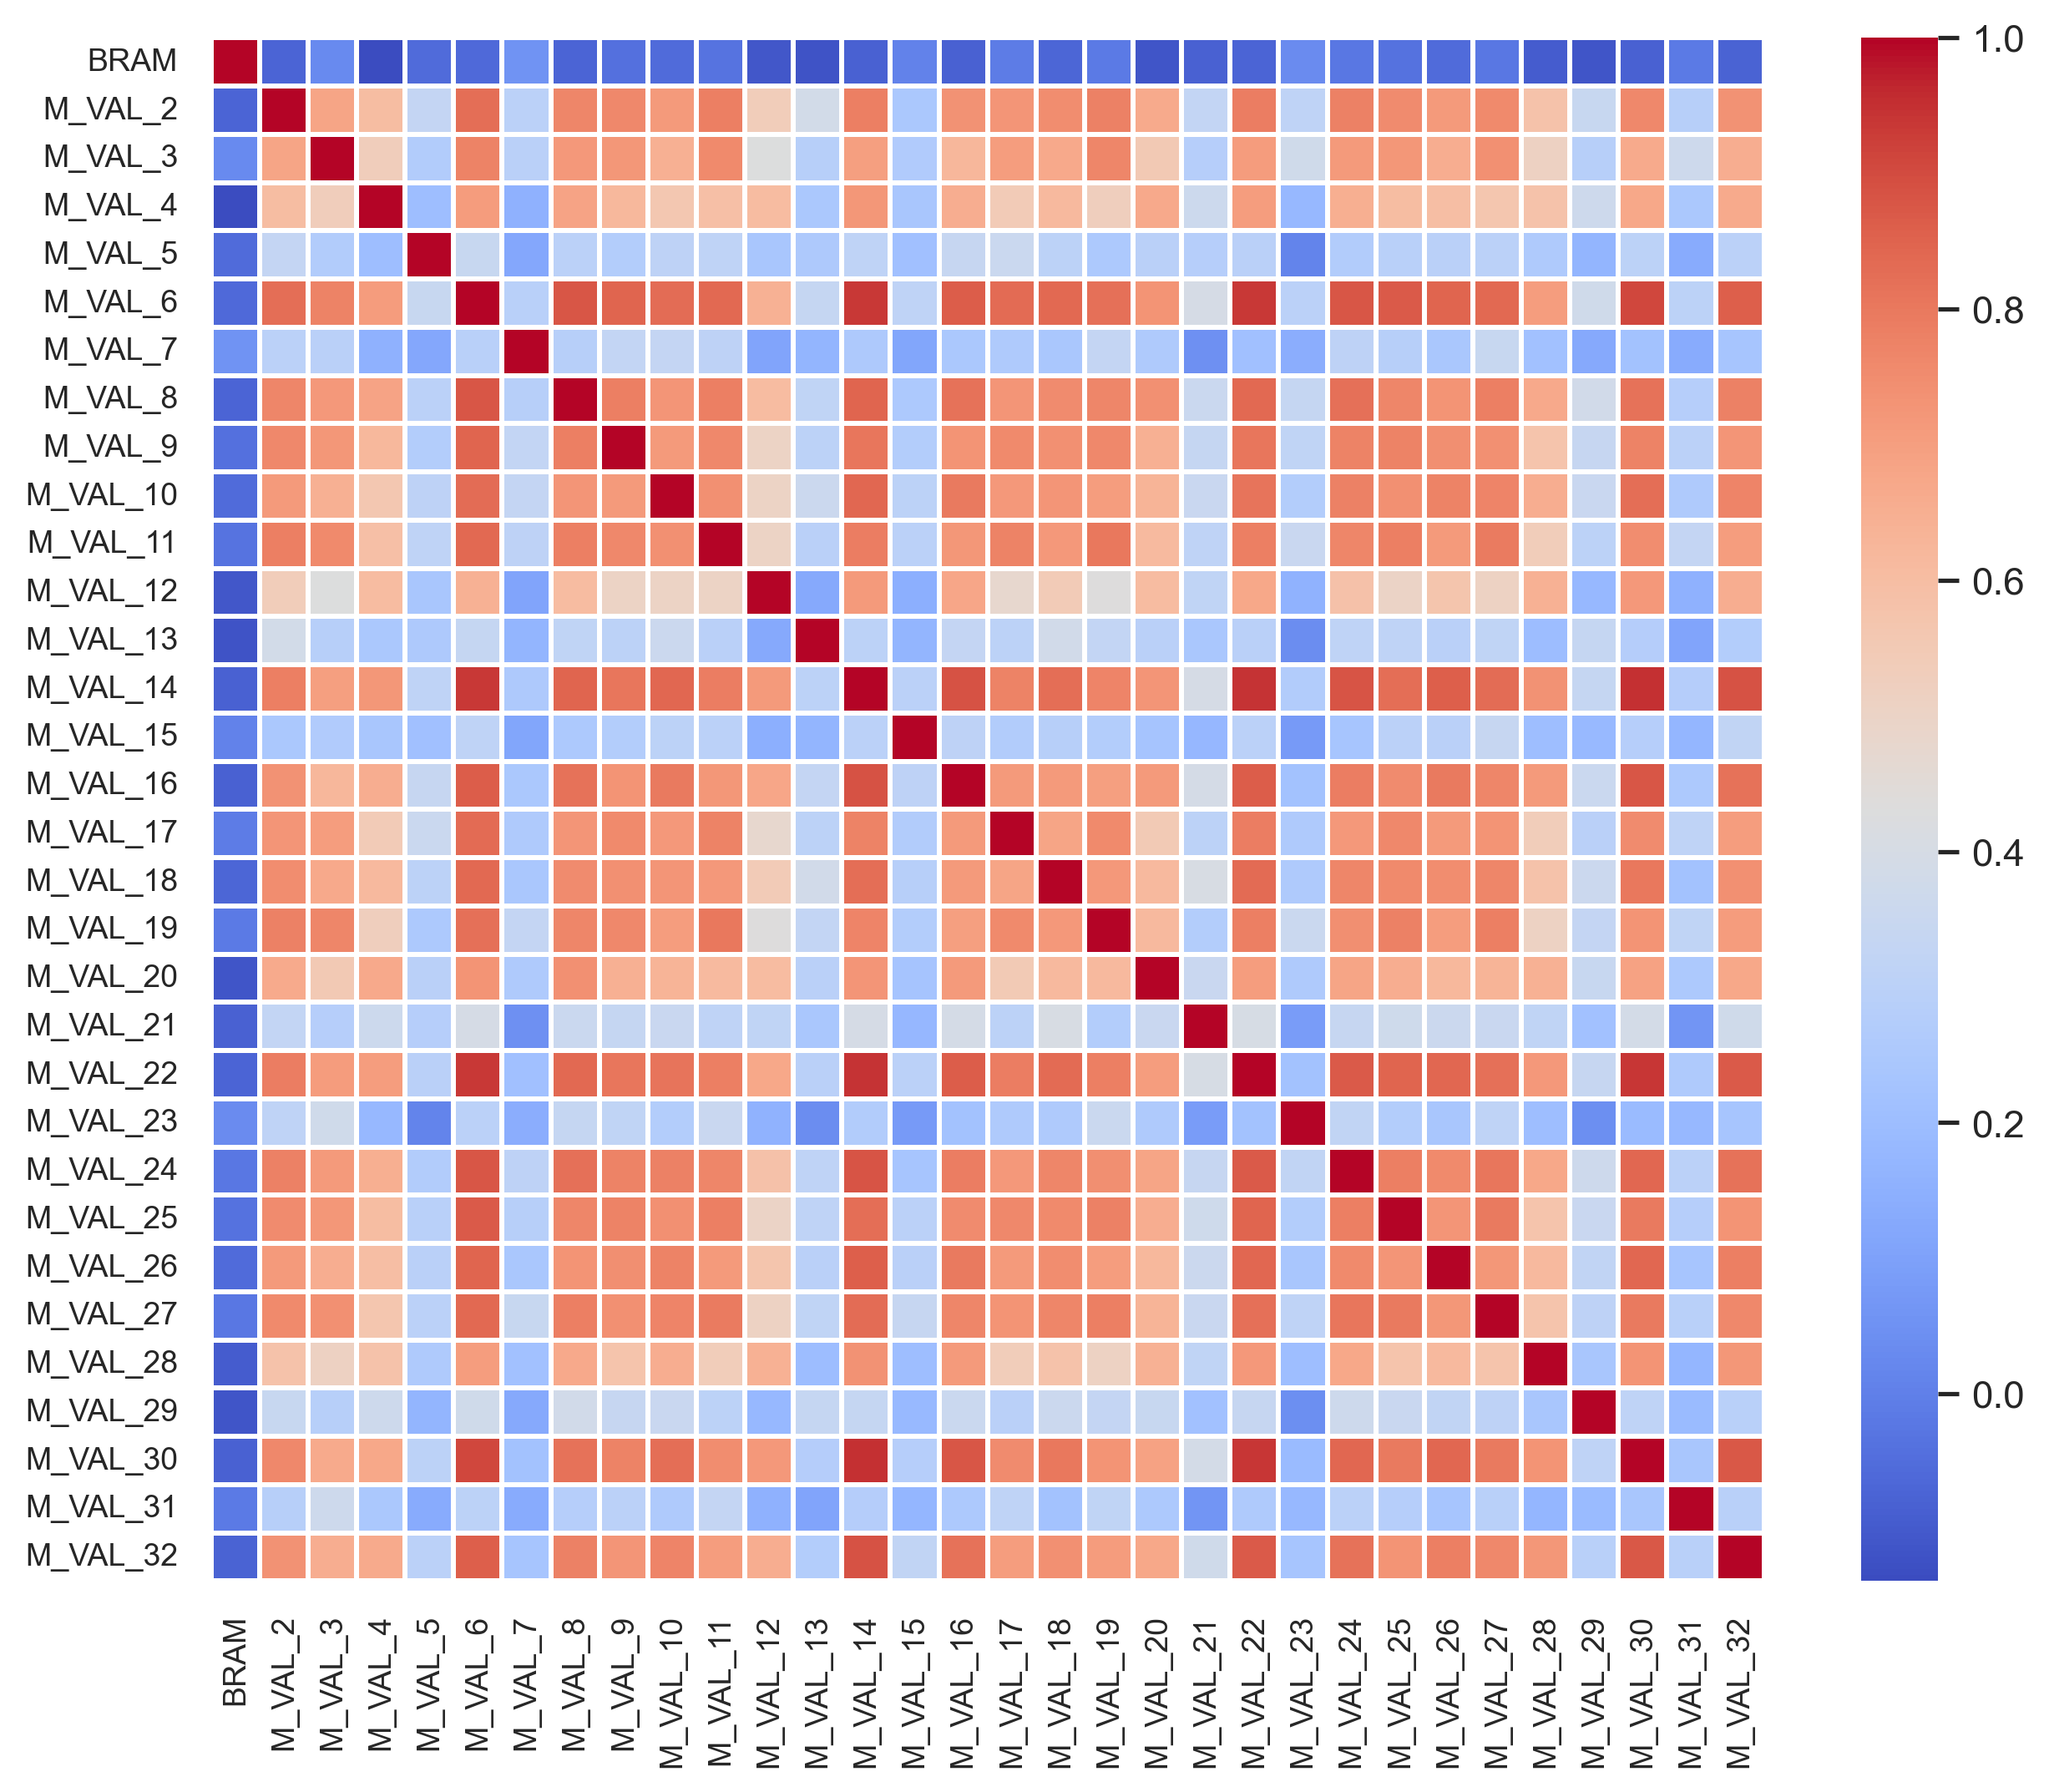

The table this chart was drawn from, first rows:
, BRAM, M_VAL_2, M_VAL_3, M_VAL_4, M_VAL_5, M_VAL_6, M_VAL_7, M_VAL_8, M_VAL_9, M_VAL_10, M_VAL_11, M_VAL_12, M_VAL_13, M_VAL_14, M_VAL_15, M_VAL_16, M_VAL_17, M_VAL_18, M_VAL_19, M_VAL_20, M_VAL_21, M_VAL_22, M_VAL_23
BRAM, 1.0, -0.07271, 0.02843, -0.1379, -0.05774, -0.05886, 0.05435, -0.075, -0.04257, -0.05489, -0.03141, -0.1112, -0.1178, -0.08404, 0.004971, -0.08198, -0.01086, -0.07109, -0.01425, -0.1144, -0.08236, -0.07164, 0.03176
M_VAL_2, -0.07271, 1.0, 0.6823, 0.6007, 0.3325, 0.8242, 0.2999, 0.7664, 0.7627, 0.7137, 0.7841, 0.535, 0.384, 0.7834, 0.2447, 0.7334, 0.7283, 0.7468, 0.7791, 0.6624, 0.3258, 0.7875, 0.3123
M_VAL_3, 0.02843, 0.6823, 1.0, 0.5315, 0.2704, 0.7756, 0.2946, 0.7198, 0.7225, 0.6455, 0.759, 0.4298, 0.2859, 0.698, 0.263, 0.6258, 0.7033, 0.6682, 0.7653, 0.5536, 0.2812, 0.7105, 0.377
M_VAL_4, -0.1379, 0.6007, 0.5315, 1.0, 0.2018, 0.7074, 0.1512, 0.6872, 0.6198, 0.5625, 0.5921, 0.6046, 0.2467, 0.7233, 0.2377, 0.6533, 0.5441, 0.6162, 0.5278, 0.6674, 0.3602, 0.7061, 0.1808
M_VAL_5, -0.05774, 0.3325, 0.2704, 0.2018, 1.0, 0.3446, 0.1164, 0.2983, 0.2742, 0.3097, 0.3152, 0.2396, 0.2539, 0.3114, 0.2092, 0.3391, 0.3517, 0.3023, 0.2489, 0.2934, 0.2832, 0.2968, 0.01028
M_VAL_6, -0.05886, 0.8242, 0.7756, 0.7074, 0.3446, 1.0, 0.2924, 0.8771, 0.8452, 0.8274, 0.8358, 0.644, 0.3339, 0.937, 0.3129, 0.8665, 0.8317, 0.8395, 0.8207, 0.7329, 0.3963, 0.9355, 0.2979
M_VAL_7, 0.05435, 0.2999, 0.2946, 0.1512, 0.1164, 0.2924, 1.0, 0.2875, 0.3273, 0.3323, 0.3107, 0.1103, 0.166, 0.2551, 0.1148, 0.2471, 0.2585, 0.2425, 0.3305, 0.2608, 0.04763, 0.2098, 0.1396
M_VAL_8, -0.075, 0.7664, 0.7198, 0.6872, 0.2983, 0.8771, 0.2875, 1.0, 0.7865, 0.7271, 0.7861, 0.6083, 0.3177, 0.8452, 0.2515, 0.8143, 0.7252, 0.7536, 0.7666, 0.7401, 0.3524, 0.8355, 0.3335
M_VAL_9, -0.04257, 0.7627, 0.7225, 0.6198, 0.2742, 0.8452, 0.3273, 0.7865, 1.0, 0.713, 0.7608, 0.5024, 0.3055, 0.8076, 0.2712, 0.7315, 0.7584, 0.7414, 0.7635, 0.6477, 0.3336, 0.8083, 0.3164
M_VAL_10, -0.05489, 0.7137, 0.6455, 0.5625, 0.3097, 0.8274, 0.3323, 0.7271, 0.713, 1.0, 0.7383, 0.506, 0.3594, 0.8423, 0.3064, 0.798, 0.7194, 0.7266, 0.705, 0.6344, 0.3486, 0.8122, 0.272
M_VAL_11, -0.03141, 0.7841, 0.759, 0.5921, 0.3152, 0.8358, 0.3107, 0.7861, 0.7608, 0.7383, 1.0, 0.5064, 0.2945, 0.7883, 0.3017, 0.7237, 0.7752, 0.7166, 0.8028, 0.6133, 0.3137, 0.7845, 0.3467
M_VAL_12, -0.1112, 0.535, 0.4298, 0.6046, 0.2396, 0.644, 0.1103, 0.6083, 0.5024, 0.506, 0.5064, 1.0, 0.1249, 0.7118, 0.1437, 0.6757, 0.4768, 0.5426, 0.4325, 0.6071, 0.3196, 0.6717, 0.1563
M_VAL_13, -0.1178, 0.384, 0.2859, 0.2467, 0.2539, 0.3339, 0.166, 0.3177, 0.3055, 0.3594, 0.2945, 0.1249, 1.0, 0.305, 0.1661, 0.3324, 0.3032, 0.3791, 0.3245, 0.2954, 0.2433, 0.2943, 0.03897
M_VAL_14, -0.08404, 0.7834, 0.698, 0.7233, 0.3114, 0.937, 0.2551, 0.8452, 0.8076, 0.8423, 0.7883, 0.7118, 0.305, 1.0, 0.3019, 0.8886, 0.7744, 0.8244, 0.7721, 0.7245, 0.3958, 0.9431, 0.2705
M_VAL_15, 0.004971, 0.2447, 0.263, 0.2377, 0.2092, 0.3129, 0.1148, 0.2515, 0.2712, 0.3064, 0.3017, 0.1437, 0.1661, 0.3019, 1.0, 0.3075, 0.2687, 0.2866, 0.274, 0.2289, 0.1764, 0.2984, 0.07587
M_VAL_16, -0.08198, 0.7334, 0.6258, 0.6533, 0.3391, 0.8665, 0.2471, 0.8143, 0.7315, 0.798, 0.7237, 0.6757, 0.3324, 0.8886, 0.3075, 1.0, 0.7129, 0.7126, 0.7, 0.7125, 0.3945, 0.8644, 0.2198
M_VAL_17, -0.01086, 0.7283, 0.7033, 0.5441, 0.3517, 0.8317, 0.2585, 0.7252, 0.7584, 0.7194, 0.7752, 0.4768, 0.3032, 0.7744, 0.2687, 0.7129, 1.0, 0.6807, 0.7587, 0.5468, 0.3029, 0.7889, 0.2614
M_VAL_18, -0.07109, 0.7468, 0.6682, 0.6162, 0.3023, 0.8395, 0.2425, 0.7536, 0.7414, 0.7266, 0.7166, 0.5426, 0.3791, 0.8244, 0.2866, 0.7126, 0.6807, 1.0, 0.7176, 0.6133, 0.4074, 0.8324, 0.2589
M_VAL_19, -0.01425, 0.7791, 0.7653, 0.5278, 0.2489, 0.8207, 0.3305, 0.7666, 0.7635, 0.705, 0.8028, 0.4325, 0.3245, 0.7721, 0.274, 0.7, 0.7587, 0.7176, 1.0, 0.6135, 0.272, 0.7851, 0.352
M_VAL_20, -0.1144, 0.6624, 0.5536, 0.6674, 0.2934, 0.7329, 0.2608, 0.7401, 0.6477, 0.6344, 0.6133, 0.6071, 0.2954, 0.7245, 0.2289, 0.7125, 0.5468, 0.6133, 0.6135, 1.0, 0.3489, 0.703, 0.2581
M_VAL_21, -0.08236, 0.3258, 0.2812, 0.3602, 0.2832, 0.3963, 0.04763, 0.3524, 0.3336, 0.3486, 0.3137, 0.3196, 0.2433, 0.3958, 0.1764, 0.3945, 0.3029, 0.4074, 0.272, 0.3489, 1.0, 0.4039, 0.08004
M_VAL_22, -0.07164, 0.7875, 0.7105, 0.7061, 0.2968, 0.9355, 0.2098, 0.8355, 0.8083, 0.8122, 0.7845, 0.6717, 0.2943, 0.9431, 0.2984, 0.8644, 0.7889, 0.8324, 0.7851, 0.703, 0.4039, 1.0, 0.2199
M_VAL_23, 0.03176, 0.3123, 0.377, 0.1808, 0.01028, 0.2979, 0.1396, 0.3335, 0.3164, 0.272, 0.3467, 0.1563, 0.03897, 0.2705, 0.07587, 0.2198, 0.2614, 0.2589, 0.352, 0.2581, 0.08004, 0.2199, 1.0
M_VAL_24, -0.02601, 0.7784, 0.7152, 0.6528, 0.2676, 0.8767, 0.3074, 0.8181, 0.7737, 0.7794, 0.7663, 0.5827, 0.3142, 0.8819, 0.2324, 0.7908, 0.7198, 0.7645, 0.7451, 0.6841, 0.3383, 0.87, 0.3208
M_VAL_25, -0.03791, 0.7514, 0.7218, 0.6039, 0.2908, 0.8703, 0.2856, 0.7663, 0.7759, 0.7416, 0.7844, 0.5019, 0.3146, 0.8228, 0.2993, 0.7536, 0.7613, 0.7599, 0.7787, 0.6554, 0.3708, 0.8445, 0.2732
M_VAL_26, -0.05542, 0.7118, 0.6551, 0.5991, 0.297, 0.8463, 0.2416, 0.733, 0.745, 0.7774, 0.7147, 0.5713, 0.2953, 0.8583, 0.2944, 0.7964, 0.7146, 0.7494, 0.7041, 0.6216, 0.356, 0.8437, 0.2372
M_VAL_27, -0.02385, 0.7595, 0.7401, 0.5652, 0.3011, 0.8389, 0.345, 0.7857, 0.7386, 0.7728, 0.7938, 0.5072, 0.3162, 0.8307, 0.3411, 0.7681, 0.7291, 0.7654, 0.7846, 0.6318, 0.3498, 0.821, 0.3117
M_VAL_28, -0.09445, 0.5812, 0.513, 0.5796, 0.2618, 0.706, 0.2142, 0.6686, 0.5768, 0.6561, 0.5365, 0.64, 0.1982, 0.7347, 0.203, 0.7132, 0.537, 0.5795, 0.5069, 0.6417, 0.3171, 0.7174, 0.2017
M_VAL_29, -0.1127, 0.3444, 0.2861, 0.3663, 0.1658, 0.3745, 0.125, 0.3777, 0.3402, 0.348, 0.3064, 0.1799, 0.3367, 0.3363, 0.1821, 0.3526, 0.2947, 0.3597, 0.3302, 0.343, 0.214, 0.3404, 0.044
M_VAL_30, -0.08181, 0.7618, 0.6635, 0.6724, 0.3026, 0.9083, 0.2198, 0.8169, 0.7738, 0.8225, 0.7484, 0.7163, 0.2798, 0.9476, 0.2828, 0.8758, 0.7549, 0.8042, 0.7325, 0.6913, 0.3889, 0.9418, 0.19
M_VAL_31, -0.0136, 0.2884, 0.3682, 0.2481, 0.1309, 0.3037, 0.1318, 0.2824, 0.3011, 0.259, 0.3308, 0.1544, 0.1098, 0.2797, 0.1723, 0.2494, 0.3132, 0.2198, 0.3155, 0.2517, 0.05954, 0.2609, 0.1816
M_VAL_32, -0.07939, 0.7373, 0.6552, 0.6657, 0.2985, 0.8607, 0.2352, 0.7788, 0.7276, 0.7725, 0.7028, 0.6567, 0.2733, 0.8874, 0.3231, 0.8147, 0.7061, 0.7383, 0.7083, 0.6752, 0.3767, 0.8675, 0.2323
